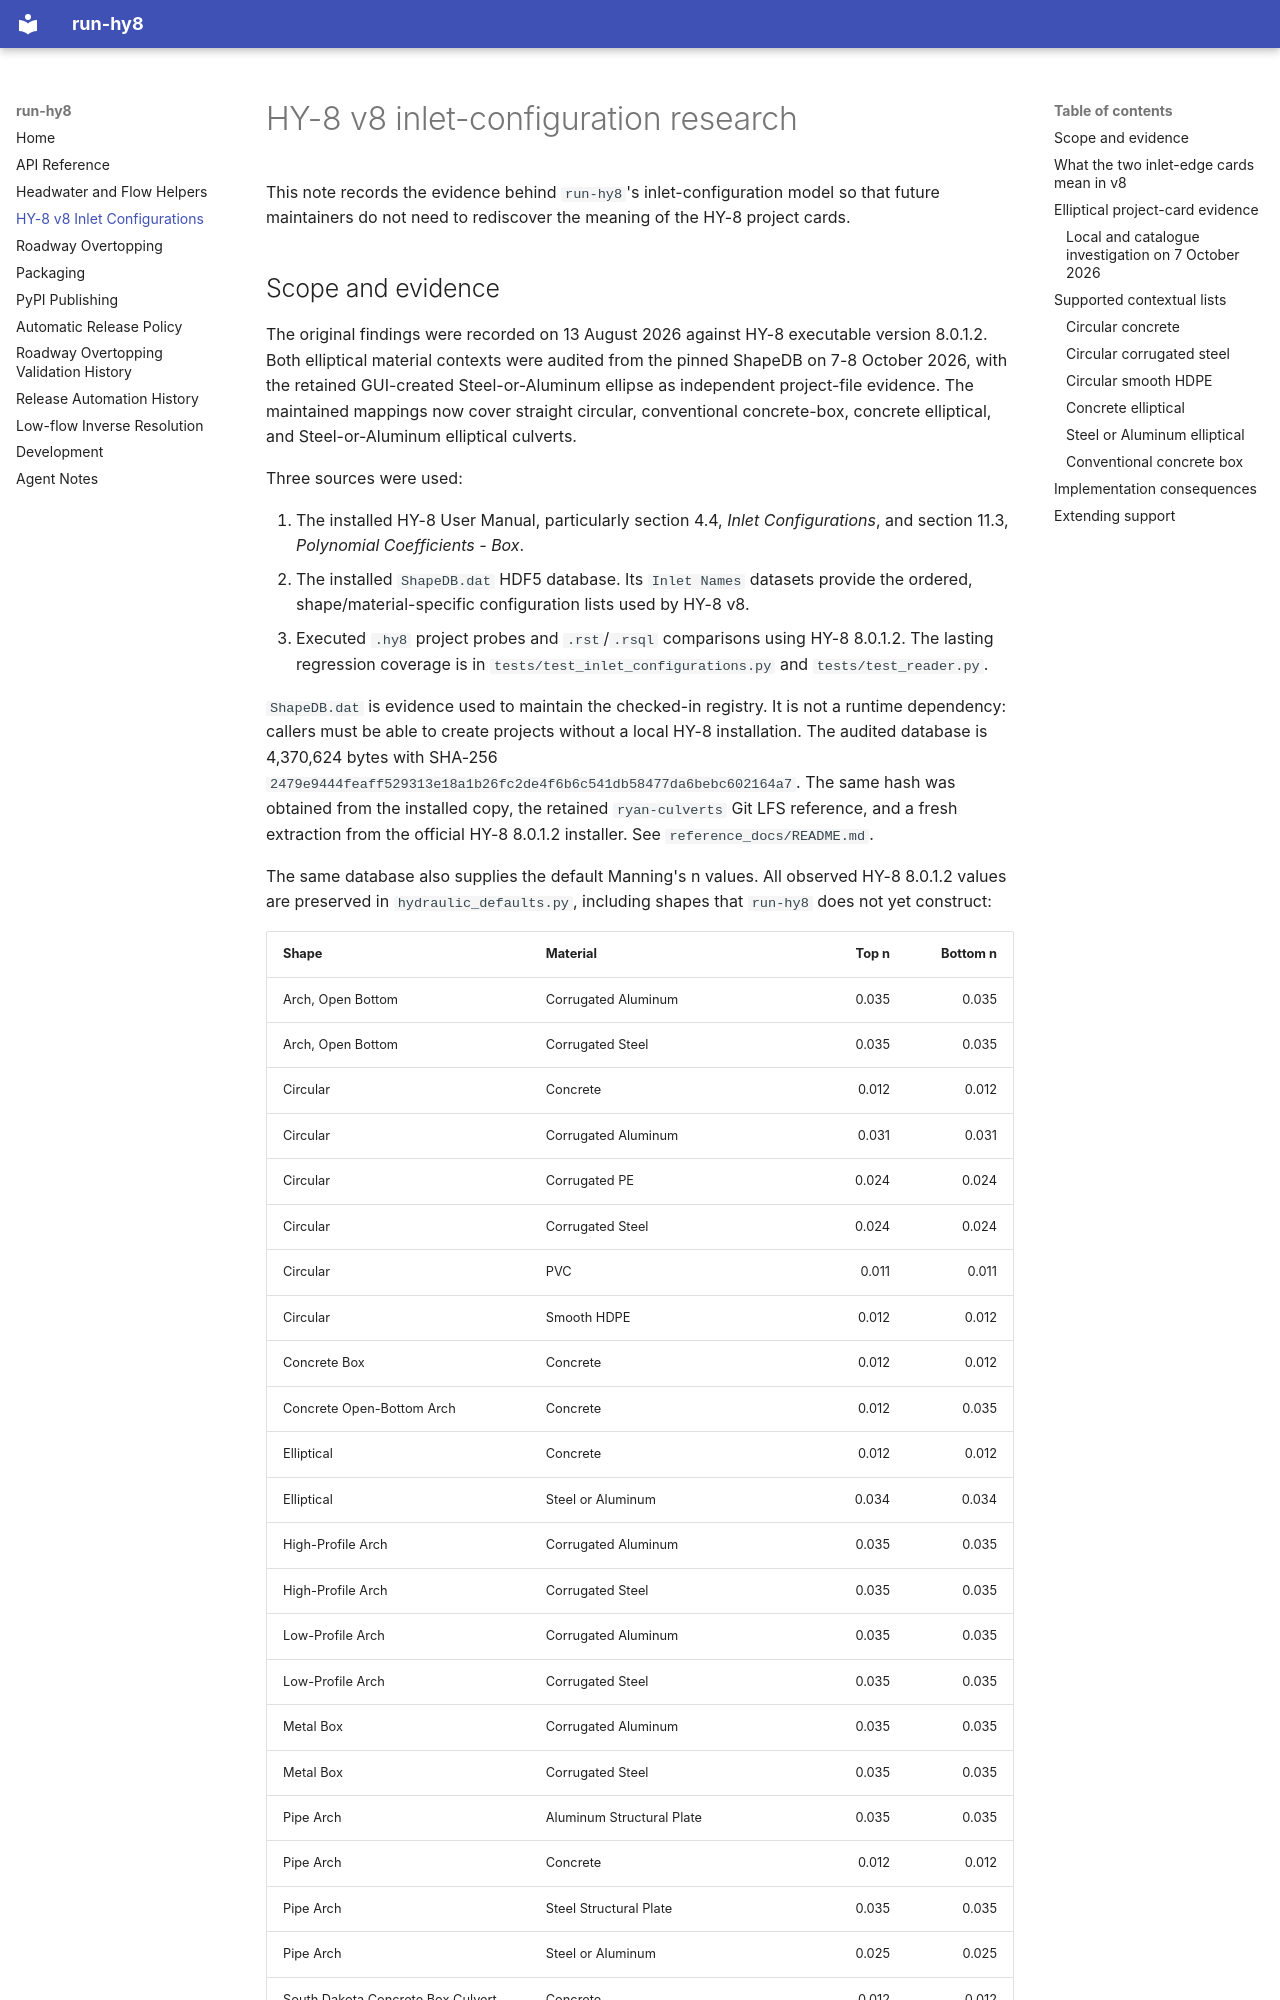

repository: Chain-Frost/run-hy8 · page: hy8_v8_inlet_configurations/index.html · generator: mkdocs

# HY-8 v8 inlet-configuration research

This note records the evidence behind `run-hy8`'s inlet-configuration model so
that future maintainers do not need to rediscover the meaning of the HY-8
project cards.
